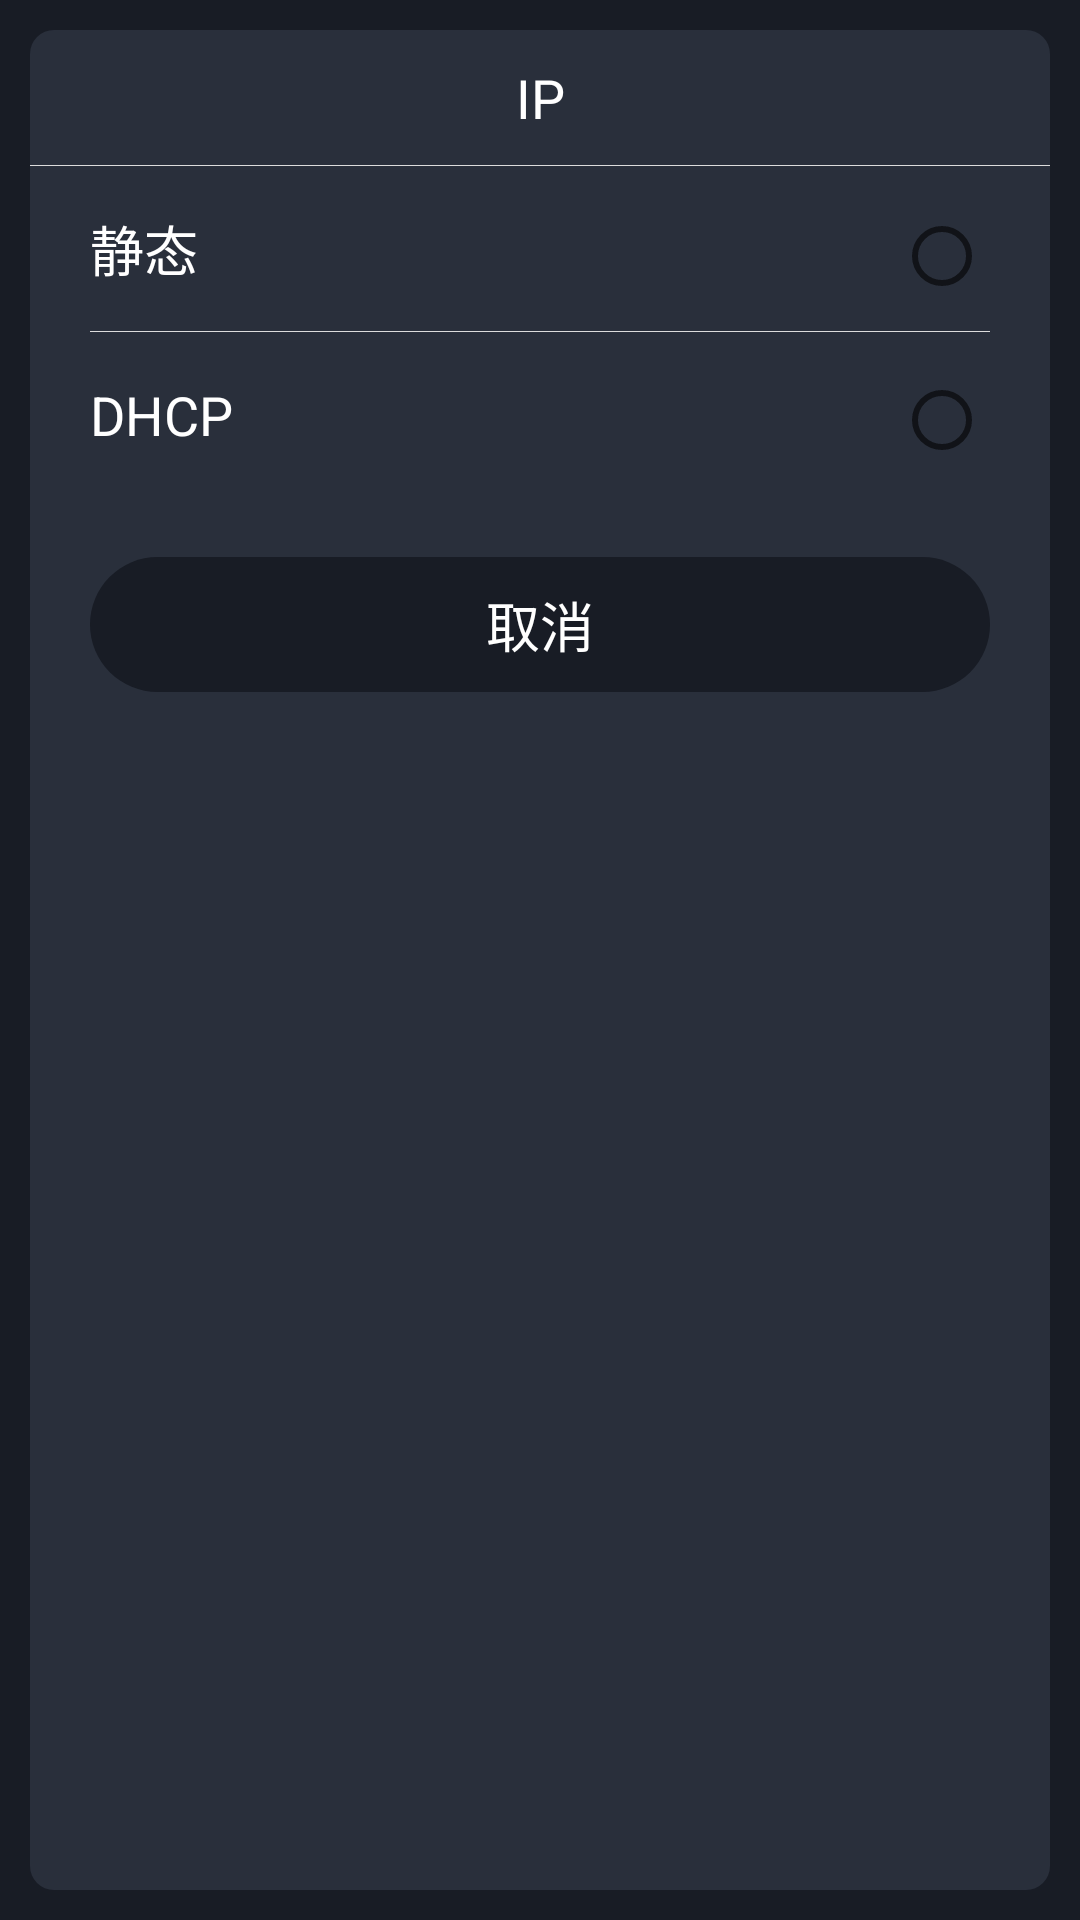

Layout XML and referenced resources for this Android screen:
<!-- AndroidManifest.xml: application theme AppTheme -->
<!-- res/layout/pop_network.xml -->
<?xml version="1.0" encoding="utf-8"?>
<LinearLayout
    xmlns:android="http://schemas.android.com/apk/res/android"
    android:layout_width="match_parent"
    android:layout_height="match_parent"
    android:background="@color/color_bg"
    android:orientation="vertical"
    android:padding="@dimen/dimen_10dp">

    <LinearLayout
        android:layout_width="match_parent"
        android:layout_height="match_parent"
        android:paddingBottom="@dimen/dimen_10dp"
        android:background="@drawable/shape_popup_bg"
        android:orientation="vertical">

        <TextView
            android:layout_width="match_parent"
            android:layout_height="@dimen/dimen_45dp"
            android:gravity="center"
            android:text="@string/network_ip"

            android:textColor="@color/white"
            android:textSize="@dimen/dimen_18sp"/>

        <View
            android:layout_width="match_parent"
            android:layout_height="1px"
            android:background="@color/gray"/>

        <LinearLayout
            android:layout_width="match_parent"
            android:layout_height="wrap_content"
            android:orientation="horizontal">

            <TextView
                android:id="@+id/tv_static"
                android:layout_width="wrap_content"
                android:layout_height="@dimen/dimen_55dp"
                android:layout_marginLeft="@dimen/dimen_20dp"
                android:layout_weight="1"
                android:gravity="center_vertical"
                android:text="@string/network_static"

                android:textColor="@color/white"
                android:textSize="@dimen/dimen_18sp"/>

            <RadioButton
                android:id="@+id/rb_static"
                android:layout_width="wrap_content"
                android:layout_height="wrap_content"
                android:layout_marginRight="@dimen/dimen_20dp"/>

        </LinearLayout>

        <View
            android:layout_width="match_parent"
            android:layout_height="1px"
            android:layout_marginLeft="@dimen/dimen_20dp"
            android:layout_marginRight="@dimen/dimen_20dp"
            android:background="@color/gray"/>

        <LinearLayout
            android:layout_width="match_parent"
            android:layout_height="wrap_content"
            android:orientation="horizontal">

            <TextView
                android:id="@+id/tv_dhcp"
                android:layout_width="wrap_content"
                android:layout_height="@dimen/dimen_55dp"
                android:layout_marginLeft="@dimen/dimen_20dp"
                android:layout_weight="1"
                android:gravity="center_vertical"
                android:text="@string/network_dhcp"

                android:textColor="@color/white"
                android:textSize="@dimen/dimen_18sp"/>

            <RadioButton
                android:id="@+id/rb_dhcp"

                android:layout_width="wrap_content"
                android:layout_height="wrap_content"
                android:layout_marginRight="@dimen/dimen_20dp"/>

        </LinearLayout>

        <TextView
            android:id="@+id/tv_cancel"
            android:layout_width="match_parent"
            android:layout_height="@dimen/dimen_45dp"
            android:layout_marginLeft="@dimen/dimen_20dp"
            android:layout_marginRight="@dimen/dimen_20dp"
            android:layout_marginTop="@dimen/dimen_20dp"
            android:background="@drawable/shape_popup_cancel"
            android:gravity="center"
            android:text="@string/network_cancel"
            android:textColor="@color/white"
            android:textSize="@dimen/dimen_18sp"/>
    </LinearLayout>

</LinearLayout>
<!-- resources referenced by this layout -->
<resources>
  <color name="color_bg">#181C25</color>
  <color name="gray">#DCDCDC</color>
  <color name="white">#ffffff</color>
  <dimen name="dimen_10dp">3.88dp</dimen>
  <dimen name="dimen_18sp">7.0sp</dimen>
  <dimen name="dimen_20dp">7.77dp</dimen>
  <dimen name="dimen_45dp">17.5dp</dimen>
  <dimen name="dimen_55dp">21.38dp</dimen>
  <!-- drawable shape_popup_bg (drawable) -->
  <?xml version="1.0" encoding="utf-8"?>
  <shape xmlns:android="http://schemas.android.com/apk/res/android">
      <solid android:color="@color/color_et_bg"/>
      <corners android:radius="@dimen/dimen_8dp"/>
  </shape>
  <!-- drawable shape_popup_cancel (drawable) -->
  <?xml version="1.0" encoding="utf-8"?>
  <shape xmlns:android="http://schemas.android.com/apk/res/android">
  
      <corners android:radius="@dimen/dimen_100dp"/>
      <solid android:color="@color/color_bg"/>
  </shape>
  <string name="network_cancel">取消</string>
  <string name="network_dhcp">DHCP</string>
  <string name="network_ip">IP</string>
  <string name="network_static">静态</string>
  <style name="AppTheme" parent="Theme.AppCompat.Light.NoActionBar">
          
          <item name="colorPrimary">@color/colorPrimary</item>
          <item name="colorPrimaryDark">@color/colorPrimaryDark</item>
          <item name="colorAccent">@color/colorAccent</item>
          <item name="windowNoTitle">true</item>
          <item name="android:windowFullscreen">true</item>
  
      </style>
  <color name="color_et_bg">#292F3B</color>
  <dimen name="dimen_8dp">3.11dp</dimen>
  <dimen name="dimen_100dp">38.88dp</dimen>
  <color name="colorPrimary">#566176</color>
  <color name="colorPrimaryDark">#566176</color>
  <color name="colorAccent">#566176</color>
</resources>
